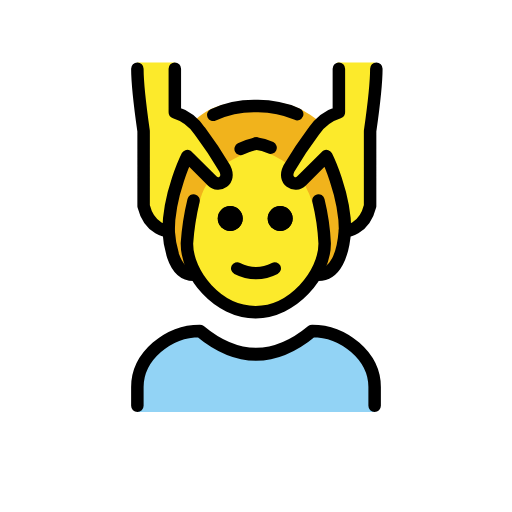
t = 0.00 s
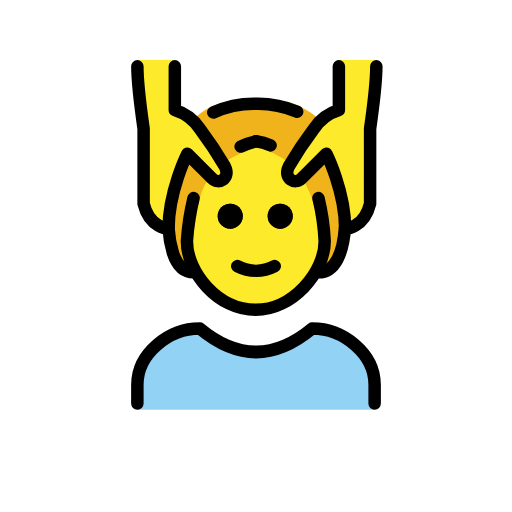
t = 0.48 s
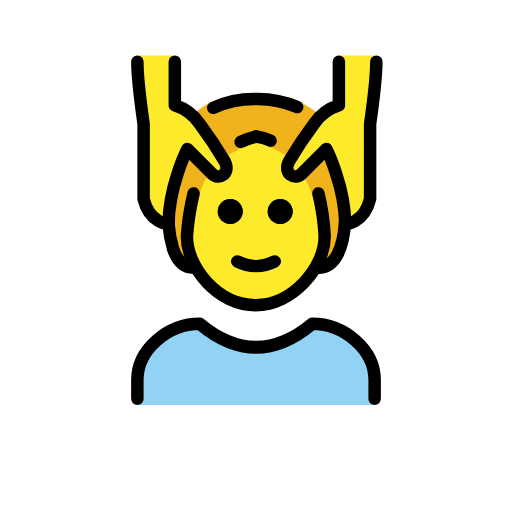
t = 1.43 s
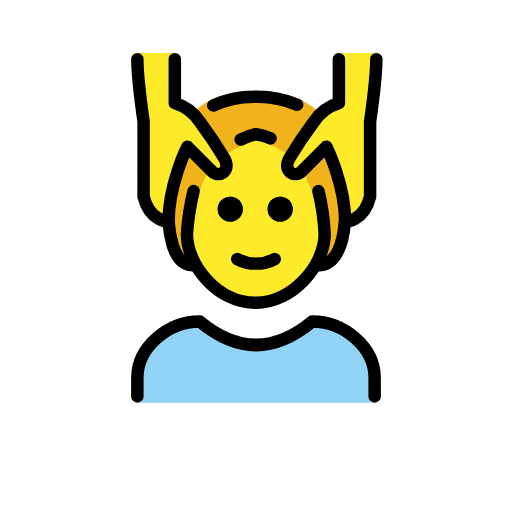
t = 1.90 s
t = 2.38 s: frame unchanged from t = 1.43 s, image omitted
t = 3.33 s: frame unchanged from t = 0.48 s, image omitted

The animated SVG that drew these frames (rendered in a browser with its animation timeline set to each time). Animation: 1 SMIL element (animateTransform=1); one cycle of 3.80 s, repeats indefinitely.

<?xml version='1.0' encoding='utf-8'?>
<svg xmlns="http://www.w3.org/2000/svg" id="emoji" viewBox="-5 -5 82 82" width="200" height="200" role="img">
  <title>OpenMoji: person getting massage</title><g><g id="color">
    <path fill="#92d3f5" d="M17,61V57.7485c0-5.4128,5.0078-9.7545,10-9.7545q9,8.1288,18,0c4.9941,0,10,4.3417,10,9.7545V61" />
  </g>
  <g id="skin">
    <path fill="#fcea2b" d="M44.7021,23.3548a13.3183,13.3183,0,0,0,.8819,5.7007A13.6034,13.6034,0,0,1,47,33.994c0,5-5.127,11-11.0635,11-6.0635,0-11-6-11-11a7.6381,7.6381,0,0,1,1.0635-4c1-2,1.3848-5.271,1.708-6.3335l3.0742-2.7266A16.951,16.951,0,0,1,33.873,18.87c2.1993-1.228,3.2931-.9559,4.8546-.0169a24.3432,24.3432,0,0,1,3.21,1.9775Z" />
    <path fill="#fcea2b" d="M55,4.994c0,3-1,11-1,11v12c-1,4-4,4-4,4,0-6-3-12-3-12a14.6523,14.6523,0,0,0-3.3408,4.1714C42.1729,26.5721,40,24.994,41,22.994c.8379-1.6758,3.0469-5.62,4-7a7.4948,7.4948,0,0,1,4-3v-8" />
    <path fill="#fcea2b" d="M17,4.994c0,3,1,11,1,11v12c1,4,4,4,4,4,0-6,3-12,3-12a14.6523,14.6523,0,0,1,3.3408,4.1714C29.8271,26.5721,32,24.994,31,22.994c-.8379-1.6758-3.0469-5.62-4-7a7.4948,7.4948,0,0,0-4-3v-8" />
  </g>
  <g id="hair">
    <path fill="#f1b31c" d="M46.7078,33.4209l-1.5086-5.4651a17.9055,17.9055,0,0,0-1.5562-3.7l-2.8972-.1179V21.1027c.2266-.0884-3.6156-2.24-4.7775-2.1052s-4.4668,2.0168-4.4668,2.0168l.3715,2.24-3.6426,1.12c-1.1172,1.3371-1.65,4.7741-1.65,4.7741l-1.6436,9.21c-1.1972-.6335-2.6386-2.5192-2.9365-6.36a30.241,30.241,0,0,1,2-10l.3279-1.5748c4.5569,4.5569,6.3244,2.9827,6.3244,2.9827,1.4085-.0552-4.34-9.2409-4.34-9.2409,3.166-2.8125,5.8037-2.7085,9.6563-2.7085s5.8242-.375,9.8867,2.7705c0,0-6.3668,9.318-4.2815,9.63s6.5316-3.2973,6.5631-3.3653.3629,2.8645.3629,2.8645A33.36,33.36,0,0,1,50,31.9975c-1.0382,2.8646-1.7939,6.3846-3.6057,6.9965Z" />
  </g>
  <g id="line">
    <path d="M41.873,29.994a2,2,0,1,1-2-2,2,2,0,0,1,2,2" />
    <path d="M33.873,29.994a2,2,0,1,1-2-2,2,2,0,0,1,2,2" />
    <path fill="none" stroke="#000" stroke-linecap="round" stroke-linejoin="round" stroke-width="2" d="M50.2387,31.908c-.2852,3.9268-1.54,7.086-4.2387,7.086" />
    <path fill="none" stroke="#000" stroke-linecap="round" stroke-linejoin="round" stroke-width="2" d="M29.1592,13.3939A15.8,15.8,0,0,1,36,11.994a15.9714,15.9714,0,0,1,6.5928,1.2847" />
    <path fill="none" stroke="#000" stroke-linecap="round" stroke-linejoin="round" stroke-width="2" d="M26,38.994c-1.6484,0-2.6748-1.2109-3.2881-3.0449A16.9011,16.9011,0,0,1,22,31.994" />
    <path fill="none" stroke="#000" stroke-linecap="round" stroke-linejoin="round" stroke-width="2" d="M17,59.994v-3c0-4.9941,5.0078-9,10-9q9,7.5,18,0c4.9941,0,10,4.0059,10,9v3" />
    <path d="M41.873,29.994a2,2,0,1,1-2-2,2,2,0,0,1,2,2" />
    <path d="M33.873,29.994a2,2,0,1,1-2-2,2,2,0,0,1,2,2" />
    <path fill="none" stroke="#000" stroke-linecap="round" stroke-linejoin="round" stroke-width="2" d="M36,17.9935a10.6183,10.6183,0,0,0-2.457.8594" />
    <path fill="none" stroke="#000" stroke-linecap="round" stroke-linejoin="round" stroke-width="2" d="M26,27.1019a40.3135,40.3135,0,0,0-1.0635,6.8921c0,5,4.9365,11,11,11,5.9365,0,11.0635-6,11.0635-11a35.9127,35.9127,0,0,0-1-6.8921" />
    <path fill="none" stroke="#000" stroke-linecap="round" stroke-linejoin="round" stroke-width="2" d="M33,37.994a6.5535,6.5535,0,0,0,6,0" />
    <path fill="none" stroke="#000" stroke-linecap="round" stroke-linejoin="round" stroke-width="2" d="M17,5.994c0,3,1,10,1,10v12c1,4,4,4,4,4,0-6,3-12,3-12l4,4c1,1,3,0,2-2a66.7658,66.7658,0,0,0-4-6,7.4948,7.4948,0,0,0-4-3v-7" />
    <path fill="none" stroke="#000" stroke-linecap="round" stroke-linejoin="round" stroke-width="2" d="M55.2734,5.994c0,3-1,10-1,10v12c-1,4-4,4-4,4,0-6-3-12-3-12l-4,4c-1,1-3,0-2-2a66.7658,66.7658,0,0,1,4-6,7.4952,7.4952,0,0,1,4-3v-7" />
    <path fill="none" stroke="#000" stroke-linecap="round" stroke-linejoin="round" stroke-width="2" d="M36,17.993a7.2883,7.2883,0,0,1,2.334.6675" />
  </g>
<animateTransform attributeName="transform" type="translate" values="0 0;0 -1.5;0 0" dur="3.8s" repeatCount="indefinite" /></g></svg>
